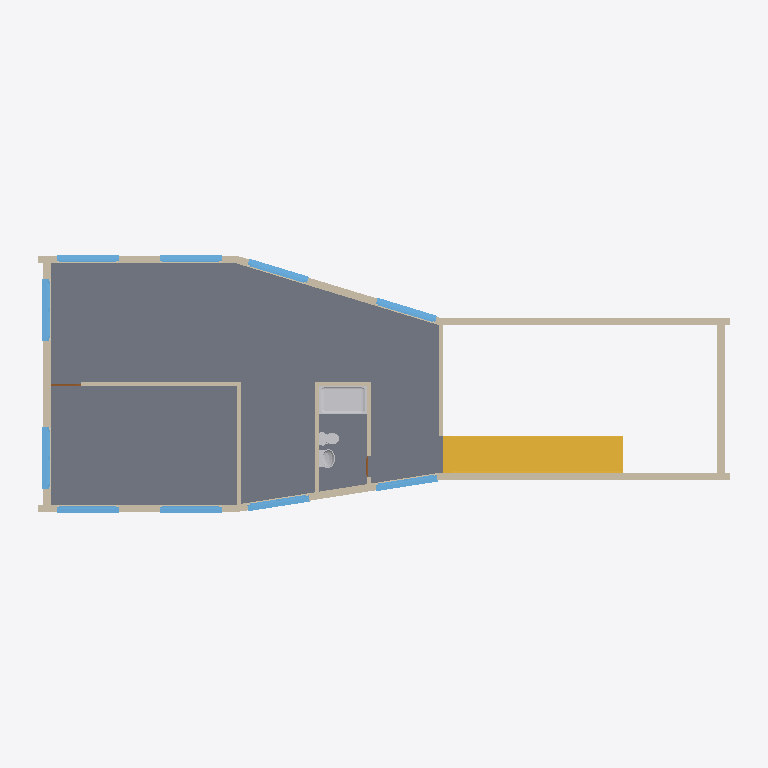
Plan cut of the same IFC building model at storey (level 3.00 m, cut at 4.40 m), seen from above with north up, elements coloured by IFC class: 14 walls (beige), 10 windows (light blue), 3 other elements (light grey), 2 slabs (grey), 2 doors (brown), 1 stair (yellow). Cut surfaces are drawn darker.
Extent 22.9 m × 8.9 m × 6.4 m (x, y, z). Storeys (2): EG at 0.00 m; unnamed at 3.00 m. Elements (44): 14 IfcWallStandardCase, 12 IfcWindow, 11 IfcSlab, 3 IfcDistributionFlowElement, 3 IfcDoor, 1 IfcStair.

HEADER;
FILE_DESCRIPTION((''),'2;1');
FILE_NAME('','2019-07-19T12:33:48',(''),(''),'','BIMserver','');
FILE_SCHEMA(('IFC2X3'));
ENDSEC;
DATA;
#10000=IFCPROJECT('2ggVRO61leH8uwdOTt7VOz',#10,'Standard Projekt',$,$,$,$,(#10001,#10002,#765),#10003);
#5834=IFCSITE('1rbIgwqIOKJRMzin_ddjf8',#10,'Standard Gel?nde',$,$,#2748,$,$,.ELEMENT.,$,$,$,$,$);
#4826=IFCBUILDING('0kwH8iyaNVGvIBViZUd333',#10,'Standard Geb?ude',$,$,#4827,$,$,.ELEMENT.,$,$,$);
#5181=IFCBUILDINGSTOREY('3DeYBVVj__IP25s8JtvCAR',#10,'',$,$,#2017,$,$,.ELEMENT.,3000.0);
#8057=IFCBUILDINGSTOREY('2dL01c9nktHwnZEtLz2VuU',#10,'EG',$,$,#3102,$,$,.ELEMENT.,0.0);
#5175=IFCSLAB('1qQSmT$YX9HQKRYkDANUFq',#10,'Decke-001',$,$,#6062,#11562,'7469CC1D-FE28-4945-A5-1B-8AE34A5DE3F4',.FLOOR.);
#5189=IFCSTAIR('3Rvj2VozZSI8bqaV9ZUK_9',#10,'Treppe-001',$,$,#5190,#5191,'DBE6D09F-CBD8-DC48-89-74-91F263794F89',.NOTDEFINED.);
#351=IFCSLAB('26mCWqs7DjI94P$AGvyA$o',#10,'Decke-003',$,$,#10201,#10202,'86C0C834-D873-6D48-91-19-FCA439F0AFF2',.FLOOR.);
#1439=IFCWALLSTANDARDCASE('1yPBO1kXdCHe$zSf_s6kIF',#10,'Wand-007',$,$,#1440,#1441,'7C64B601-BA19-CC46-8F-FD-729FB61AE48F');
#367=IFCWALLSTANDARDCASE('1LM25DRY8$GQQooDtYSsPc',#10,'Wand-005',$,$,#10205,#8211,'5558214D-6E22-3F41-A6-B2-C8DDE2736666');
#5172=IFCDISTRIBUTIONFLOWELEMENT('0xAHEwDvuIGOYQYrpBfZDt',#10,'Objekt-004',$,$,#5397,#1926,'3B2913BA-379E-1241-88-9A-8B5CCBA63377');
#4528=IFCWALLSTANDARDCASE('3pvWDCHcddH9dyBr1nuIiM',#10,'Wand-006',$,$,#5305,#5306,'F3E6034C-4669-E744-99-FC-2F5071E12B16');
#3078=IFCWALLSTANDARDCASE('3PZxaNlcCjHOHyXVsvBk6i',#10,'Wand-006',$,$,#5599,#5600,'D98FB917-BE63-2D45-84-7C-85FDB92EE1AC');
#3051=IFCWALLSTANDARDCASE('2FrnU7qKKVGPzotCfVYB6H',#10,'Wand-005',$,$,#5586,#5587,'8FD71787-D145-1F41-9F-72-DCCA5F88B191');
#3069=IFCWALLSTANDARDCASE('2CzhdDZhQuGBwe723QD38c',#10,'Wand-003',$,$,#9209,#12174,'8CF6B9CD-8EB6-B840-BE-A8-1C20DA343226');
#3457=IFCWALLSTANDARDCASE('1qL3eeB1tJGvNU$Tyo4jlz',#10,'Wand-005',$,$,#5293,#5294,'74543A28-2C1D-D343-95-DE-FDDF3212DBFD');
#6182=IFCWALLSTANDARDCASE('2M5VY$rF0tHOG6vmd7GLdB',#10,'Wand-003',$,$,#8331,#8196,'9615F8BF-D4F0-[number]-E709C74159CB');
#5167=IFCWALLSTANDARDCASE('31MZ7uaO9fJB9oc4EcOCNG',#10,'Wand-008',$,$,#3870,#10212,'C15A31F8-9182-694C-B2-72-9843A660C5D0');
#2785=IFCWINDOW('1Ihl285L83HfuzQxBGCQ2B',#10,'Fenster-003',$,$,#9214,#1571,'52AEF088-[number]-9E-3D-6BB2D031A08B',1300.0,2000.0);
#3519=IFCWINDOW('3JqIWONIq7IuDAlDI4wXoe',#10,'Fenster-004',$,$,#3493,#2308,'D3D12818-5D2D-074B-83-4A-BCD484EA1CA8',1300.0,2000.0);
#5169=IFCWALLSTANDARDCASE('04CM4tLc1bIuTiCmI8v$TL',#10,'Wand-009',$,$,#7127,#10483,'[number]-654B-87-6C-330488E7F755');
#8055=IFCWINDOW('2VW2ZmuvCZHeyGZLYM43jq',#10,'Fenster-005',$,$,#8806,#1946,'9F8028F0-E393-2346-8F-10-8D5896103B74',1300.0,2000.0);
#8056=IFCWINDOW('34IUboVQ4HIQ1zjfIgZ0cx',#10,'Fenster-005',$,$,#9199,#6014,'C449E972-7DA1-1149-A0-7D-B694AA8C09BB',1300.0,2000.0);
#6602=IFCWINDOW('0Geee4dlwSHPpwr01q92HC',#10,'Fenster-004',$,$,#11801,#2658,'10A28A04-9EFE-9C45-9C-FA-D4007424244C',1300.0,2000.0);
#3529=IFCWINDOW('0CjppjTKNJJvwCjVphub9E',#10,'Fenster-006',$,$,#3530,#3531,'0CB73CED-7545-D34F-9E-8C-B5FCEBE2524E',1100.0,2000.0);
#1423=IFCWALLSTANDARDCASE('1pkVwkj2U1JQ2mm8NTBTgs',#10,'Wand-004',$,$,#1424,#1425,'73B9FEAE-B427-814D-A0-B0-C085DD2DDAB6');
#3068=IFCWALLSTANDARDCASE('0WHr4jc$vxJPCqFD5Db399',#10,'Wand-005',$,$,#10880,#11469,'2047512D-9BFE-7B4D-93-34-3CD14D943249');
#6369=IFCWINDOW('36deyYQSmHGwQYyLduG4Po',#10,'Fenster-004',$,$,#10754,#5083,'C69E8F22-69CC-1143-A6-A2-F159F8404672',1300.0,2000.0);
#6882=IFCWINDOW('1so4zZ_CB6IxmYpvVWG5Y8',#10,'Fenster-004',$,$,#6883,#6884,'76C84F63-F8C2-C64B-BC-22-CF97E0405888',1300.0,2000.0);
#6890=IFCWINDOW('26HTA_h0U_GObUo3nklqRP',#10,'Fenster-005',$,$,#6891,#6892,'8645D2BE-AC07-BE41-89-5E-C83C6EBF46D9',1300.0,2000.0);
#2807=IFCWINDOW('3O3EGQC2OXJvhIz3ZA9Dyk',#10,'Fenster-004',$,$,#10750,#10751,'D80CE41A-3026-214F-9A-D2-F438CA24DF2E',1300.0,2000.0);
#5171=IFCWALLSTANDARDCASE('1MGtyFCfF7Ivrc1xjUOf$Z',#10,'Wand-008',$,$,#8323,#8324,'56437F0F-3293-C74B-9D-66-07BB5E629FE3');
#5173=IFCDISTRIBUTIONFLOWELEMENT('1OvaQ9EI2SGhBll_DpADOB',#10,'Objekt-003',$,$,#3123,#8210,'58E64689-3920-9C42-B2-EF-BFE37328D60B');
#5174=IFCDISTRIBUTIONFLOWELEMENT('3HmYwXvnEtGw3Hrm8De_T4',#10,'Objekt-002',$,$,#5412,#5401,'D1C22EA1-E713-B743-A0-D1-D7020DA3E744');
#5170=IFCWALLSTANDARDCASE('0KMVdts5f5GgHo_2a6pqMc',#10,'Wand-008',$,$,#11866,#1166,'1459F9F7-D85A-4542-A4-72-F82906CF45A6');
#5168=IFCDOOR('33FVzf71qlJgOFhqhhXUgv',#10,'T?r-004',$,$,#10505,#12150,'C33DFF69-1C1D-2F4E-A6-0F-AF4AEB85EAB9',2000.0,1010.0);
#2535=IFCDOOR('3JkMnePUd6HgJOOHLc5t0U',#10,'T?r-005',$,$,#2536,#2537,'D3B96C68-65E9-C646-A4-D8-61156617701E',2000.0,700.0);
ENDSEC;